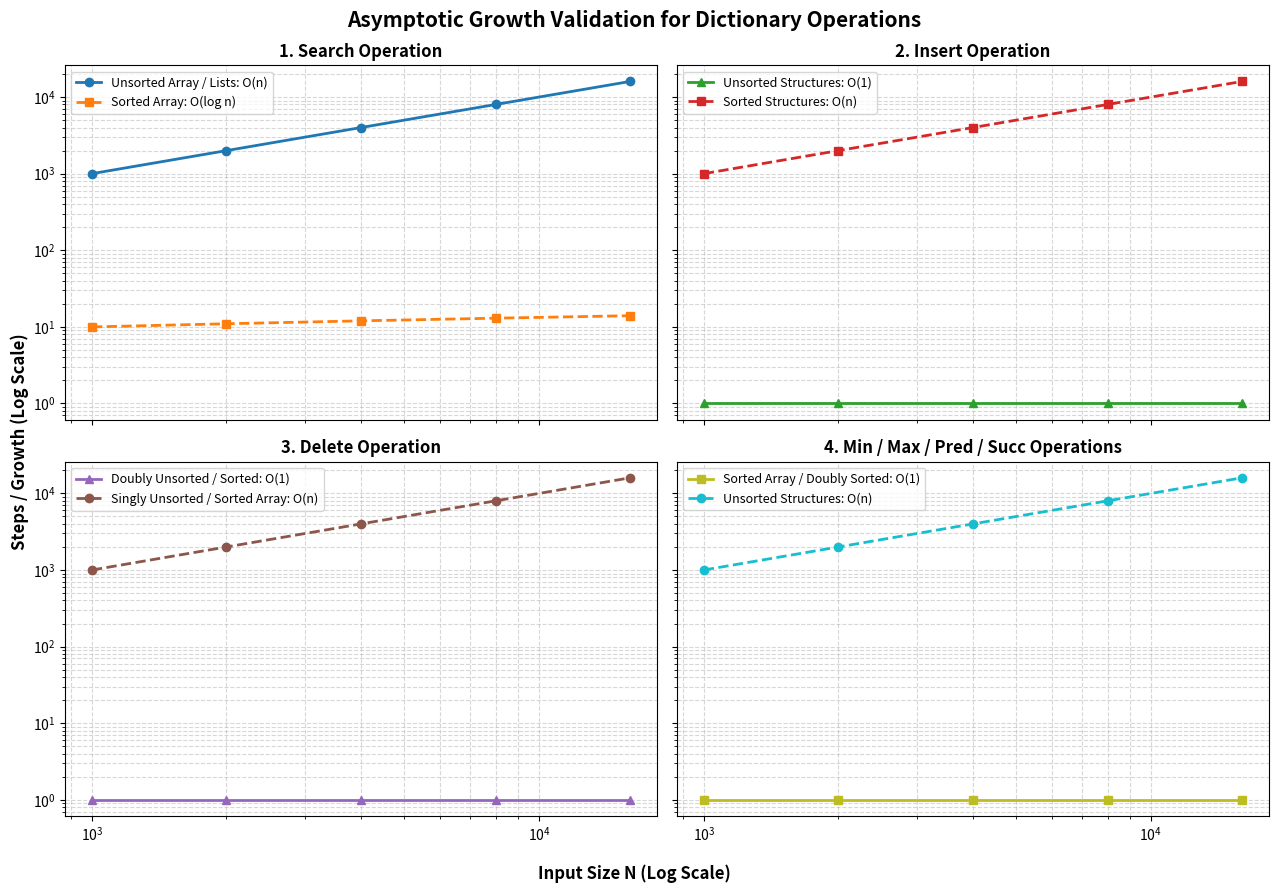

Reproduce this figure in Python.
import numpy as np
import matplotlib.pyplot as plt

n = np.array([1000, 2000, 4000, 8000, 16000])

f_1 = np.ones_like(n)
f_logn = np.log2(n)
f_n = n

# sharex and sharey synchronize axes and remove redundant inner labels
fig, axes = plt.subplots(2, 2, figsize=(13, 9), sharex=True, sharey=True)

# 1. Search Operation
axes[0, 0].plot(n, f_n, 'o-', label='Unsorted Array / Lists: O(n)', color='tab:blue', lw=2)
axes[0, 0].plot(n, f_logn, 's--', label='Sorted Array: O(log n)', color='tab:orange', lw=2)
axes[0, 0].set_title('1. Search Operation', fontweight='bold')

# 2. Insert Operation
axes[0, 1].plot(n, f_1, '^-', label='Unsorted Structures: O(1)', color='tab:green', lw=2)
axes[0, 1].plot(n, f_n, 's--', label='Sorted Structures: O(n)', color='tab:red', lw=2)
axes[0, 1].set_title('2. Insert Operation', fontweight='bold')

# 3. Delete Operation
axes[1, 0].plot(n, f_1, '^-', label='Doubly Unsorted / Sorted: O(1)', color='tab:purple', lw=2)
axes[1, 0].plot(n, f_n, 'o--', label='Singly Unsorted / Sorted Array: O(n)', color='tab:brown', lw=2)
axes[1, 0].set_title('3. Delete Operation', fontweight='bold')

# 4. Min, Max, Predecessor, Successor
axes[1, 1].plot(n, f_1, 's-', label='Sorted Array / Doubly Sorted: O(1)', color='tab:olive', lw=2)
axes[1, 1].plot(n, f_n, 'o--', label='Unsorted Structures: O(n)', color='tab:cyan', lw=2)
axes[1, 1].set_title('4. Min / Max / Pred / Succ Operations', fontweight='bold')

for ax in axes.flat:
    ax.set_xscale('log')
    ax.set_yscale('log')
    ax.grid(True, which="both", ls="--", alpha=0.5)
    ax.legend(fontsize=9, loc='upper left')

# Shared global axis labels positioned outside the plot grid
fig.supxlabel('Input Size N (Log Scale)', fontsize=12, fontweight='bold')
fig.supylabel('Steps / Growth (Log Scale)', fontsize=12, fontweight='bold')

plt.suptitle('Asymptotic Growth Validation for Dictionary Operations', fontsize=15, fontweight='bold')
plt.tight_layout()
plt.savefig('dictionary_complexity_final_clean.png', dpi=300)
plt.show()
